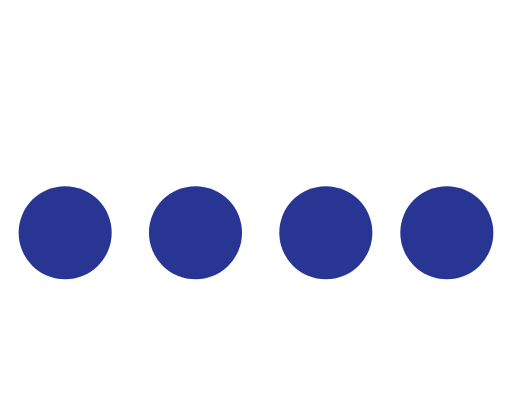
t = 0.00 s
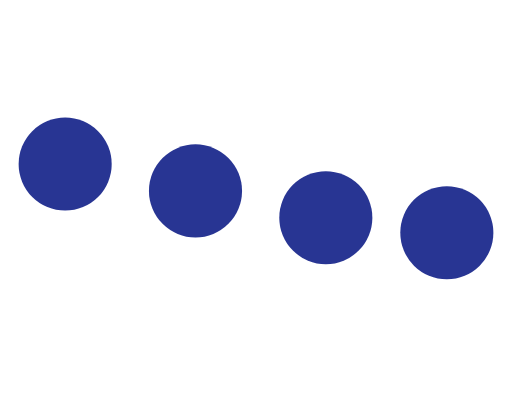
t = 0.21 s
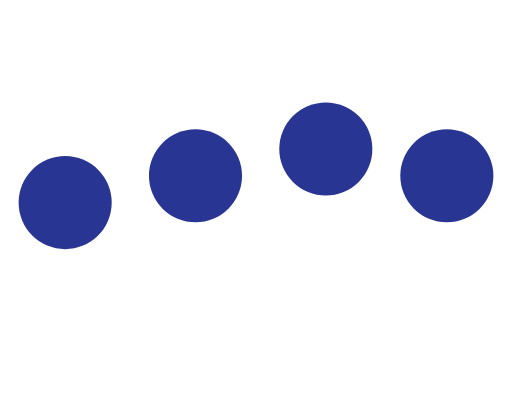
t = 0.41 s
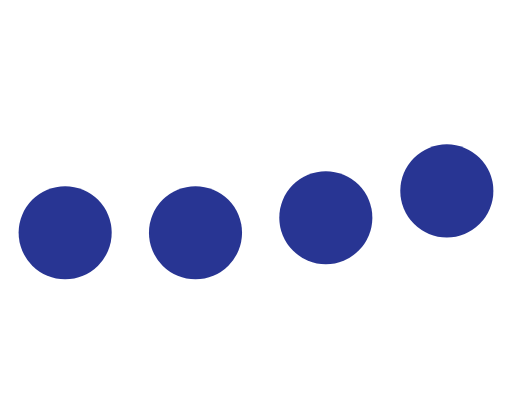
t = 0.62 s
t = 0.83 s: frame unchanged from t = 0.00 s, image omitted
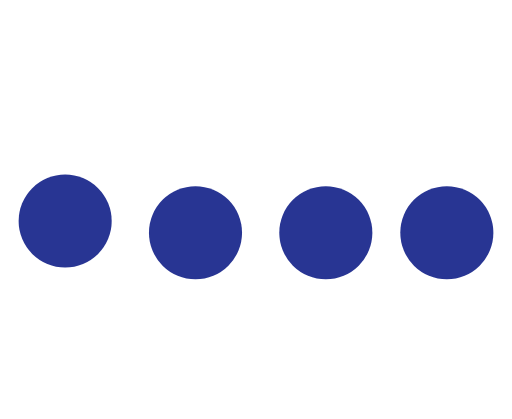
t = 1.04 s

The animated SVG that drew these frames (rendered in a browser with its animation timeline set to each time). Animation: 4 SMIL elements (animate=4); one cycle of 1.24 s, repeats indefinitely.

<svg class="lds-typing" width="100%" height="100%" xmlns="http://www.w3.org/2000/svg" xmlns:xlink="http://www.w3.org/1999/xlink" viewBox="0 0 110 90" preserveAspectRatio="xMidYMid" style="background: none;">
  <circle cx="14" cy="50" r="10" fill="#283593">
    <animate attributeName="cy" repeatCount="indefinite" values="50;32;50;50" keyTimes="0;0.25;0.5;1" dur="1s" begin="0s"></animate>
  </circle>
  <circle cx="42" cy="50" r="10" fill="#283593">
    <animate attributeName="cy" repeatCount="indefinite" values="50;32;50;50" keyTimes="0;0.25;0.5;1" dur="1s" begin="0.08s"></animate>
  </circle>
  <circle cx="70" cy="50" r="10" fill="#283593">
    <animate attributeName="cy" repeatCount="indefinite" values="50;32;50;50" keyTimes="0;0.25;0.5;1" dur="1s" begin="0.16s"></animate>
  </circle>
  <circle cx="96" cy="50" r="10" fill="#283593">
    <animate attributeName="cy" repeatCount="indefinite" values="50;32;50;50" keyTimes="0;0.25;0.5;1" dur="1s" begin="0.24s"></animate>
  </circle>
</svg>
